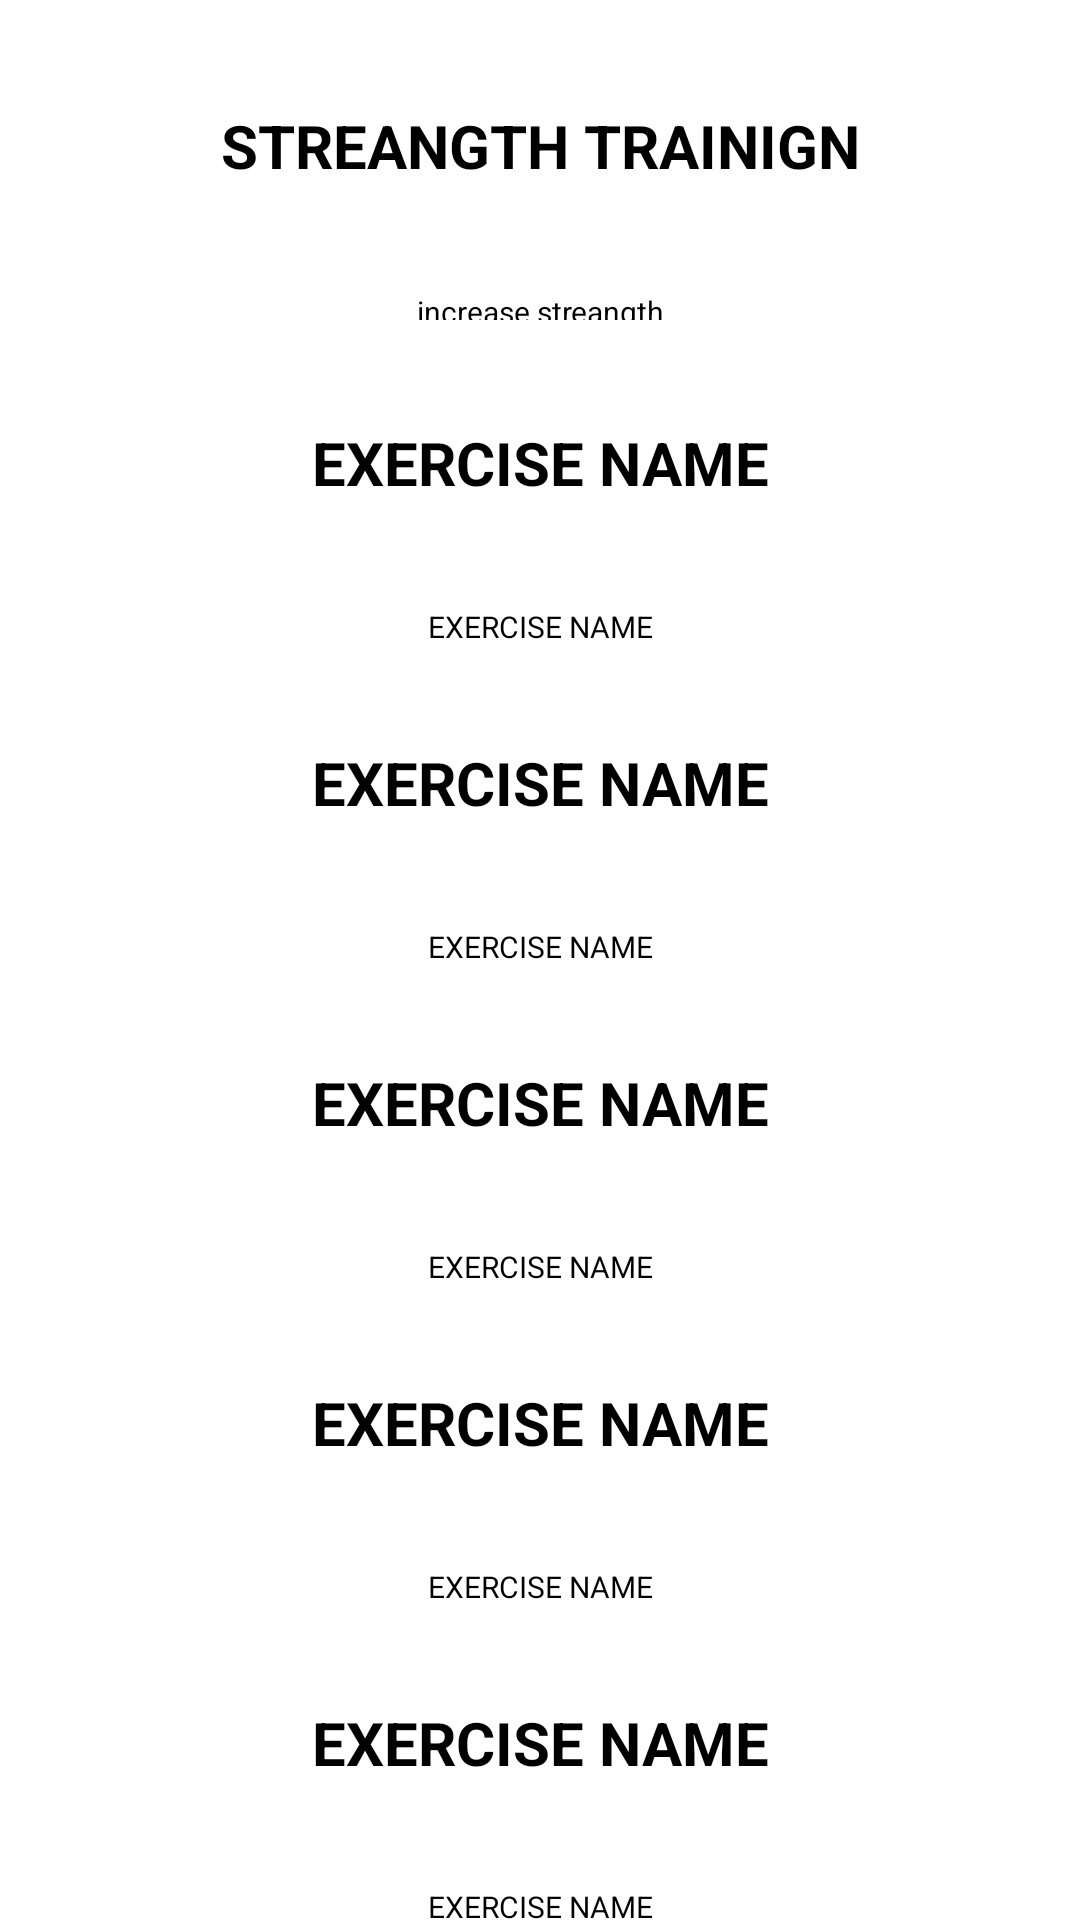

Reconstruct the res/layout file that produces this screen, plus the resources it refers to.
<!-- AndroidManifest.xml: application theme AppTheme -->
<!-- res/layout/fragment_catagory.xml -->
<RelativeLayout xmlns:android="http://schemas.android.com/apk/res/android"
    xmlns:tools="http://schemas.android.com/tools"
    android:layout_width="match_parent"
    android:layout_height="match_parent"
    tools:context="com.example.leo.simpleanimation.Catagory">
<LinearLayout
    android:orientation="vertical"
    android:layout_width="match_parent"
    android:layout_height="match_parent">
    <android.support.v7.widget.CardView
        android:layout_weight="2"
        android:clickable="true"
        xmlns:app="http://schemas.android.com/apk/res-auto"
        app:cardElevation="5dp"
        app:cardCornerRadius="0dp"
        android:layout_width="match_parent"
        android:layout_height="48dp">
        <LinearLayout
            android:orientation="vertical"
            android:layout_width="match_parent"
            android:layout_height="match_parent">

            <TextView
                android:layout_weight="5"
                android:gravity="center"
                android:textColor="@android:color/black"
                android:textStyle="bold"
                android:textSize="20dp"
                android:textAllCaps="true"
                android:text="streangth trainign"
                android:layout_width="match_parent"
                android:layout_height="match_parent" />
            <TextView
                android:layout_weight="2"
                android:layout_width="match_parent"
                android:layout_height="wrap_content"
                android:gravity="center"
                android:text="increase streangth"
                android:textColor="@android:color/black"
                android:textSize="10dp"/>

        </LinearLayout>


    </android.support.v7.widget.CardView><android.support.v7.widget.CardView
    android:layout_weight="2"
    android:clickable="true"
    xmlns:app="http://schemas.android.com/apk/res-auto"
    app:cardElevation="5dp"
    app:cardCornerRadius="0dp"
    android:layout_width="match_parent"
    android:layout_height="48dp">
    <LinearLayout
        android:orientation="vertical"
        android:layout_width="match_parent"
        android:layout_height="match_parent">

        <TextView
            android:layout_weight="5"
            android:gravity="center"
            android:textColor="@android:color/black"
            android:textStyle="bold"
            android:textSize="20dp"
            android:textAllCaps="true"
            android:text="exercise name"
            android:layout_width="match_parent"
            android:layout_height="match_parent" />
        <TextView
            android:layout_weight="1"
            android:layout_width="match_parent"
            android:layout_height="wrap_content"
            android:gravity="center"
            android:text="exercise name"
            android:textAllCaps="true"
            android:textColor="@android:color/black"
            android:textSize="10dp"/>

    </LinearLayout>


</android.support.v7.widget.CardView><android.support.v7.widget.CardView
    android:layout_weight="2"
    android:clickable="true"
    xmlns:app="http://schemas.android.com/apk/res-auto"
    app:cardElevation="5dp"
    app:cardCornerRadius="0dp"
    android:layout_width="match_parent"
    android:layout_height="48dp">
    <LinearLayout
        android:orientation="vertical"
        android:layout_width="match_parent"
        android:layout_height="match_parent">

        <TextView
            android:layout_weight="5"
            android:gravity="center"
            android:textColor="@android:color/black"
            android:textStyle="bold"
            android:textSize="20dp"
            android:textAllCaps="true"
            android:text="exercise name"
            android:layout_width="match_parent"
            android:layout_height="match_parent" />
        <TextView
            android:layout_weight="1"
            android:layout_width="match_parent"
            android:layout_height="wrap_content"
            android:gravity="center"
            android:text="exercise name"
            android:textAllCaps="true"
            android:textColor="@android:color/black"
            android:textSize="10dp"/>

    </LinearLayout>


</android.support.v7.widget.CardView><android.support.v7.widget.CardView
    android:layout_weight="2"
    android:clickable="true"
    xmlns:app="http://schemas.android.com/apk/res-auto"
    app:cardElevation="5dp"
    app:cardCornerRadius="0dp"
    android:layout_width="match_parent"
    android:layout_height="48dp">
    <LinearLayout
        android:orientation="vertical"
        android:layout_width="match_parent"
        android:layout_height="match_parent">

        <TextView
            android:layout_weight="5"
            android:gravity="center"
            android:textColor="@android:color/black"
            android:textStyle="bold"
            android:textSize="20dp"
            android:textAllCaps="true"
            android:text="exercise name"
            android:layout_width="match_parent"
            android:layout_height="match_parent" />
        <TextView
            android:layout_weight="1"
            android:layout_width="match_parent"
            android:layout_height="wrap_content"
            android:gravity="center"
            android:text="exercise name"
            android:textAllCaps="true"
            android:textColor="@android:color/black"
            android:textSize="10dp"/>

    </LinearLayout>


</android.support.v7.widget.CardView><android.support.v7.widget.CardView
    android:layout_weight="2"
    android:clickable="true"
    xmlns:app="http://schemas.android.com/apk/res-auto"
    app:cardElevation="5dp"
    app:cardCornerRadius="0dp"
    android:layout_width="match_parent"
    android:layout_height="48dp">
    <LinearLayout
        android:orientation="vertical"
        android:layout_width="match_parent"
        android:layout_height="match_parent">

        <TextView
            android:layout_weight="5"
            android:gravity="center"
            android:textColor="@android:color/black"
            android:textStyle="bold"
            android:textSize="20dp"
            android:textAllCaps="true"
            android:text="exercise name"
            android:layout_width="match_parent"
            android:layout_height="match_parent" />
        <TextView
            android:layout_weight="1"
            android:layout_width="match_parent"
            android:layout_height="wrap_content"
            android:gravity="center"
            android:text="exercise name"
            android:textAllCaps="true"
            android:textColor="@android:color/black"
            android:textSize="10dp"/>

    </LinearLayout>


</android.support.v7.widget.CardView><android.support.v7.widget.CardView
    android:layout_weight="2"
    android:clickable="true"
    xmlns:app="http://schemas.android.com/apk/res-auto"
    app:cardElevation="5dp"
    app:cardCornerRadius="0dp"
    android:layout_width="match_parent"
    android:layout_height="48dp">
    <LinearLayout
        android:orientation="vertical"
        android:layout_width="match_parent"
        android:layout_height="match_parent">

        <TextView
            android:layout_weight="5"
            android:gravity="center"
            android:textColor="@android:color/black"
            android:textStyle="bold"
            android:textSize="20dp"
            android:textAllCaps="true"
            android:text="exercise name"
            android:layout_width="match_parent"
            android:layout_height="match_parent" />
        <TextView
            android:layout_weight="1"
            android:id="@+id/textView3"
            android:layout_width="match_parent"
            android:layout_height="wrap_content"
            android:gravity="center"
            android:text="exercise name"
            android:textAllCaps="true"
            android:textColor="@android:color/black"
            android:textSize="10dp"/>

    </LinearLayout>


</android.support.v7.widget.CardView>


</LinearLayout>

</RelativeLayout>
<!-- resources referenced by this layout -->
<resources>
  <style name="AppTheme" parent="Theme.AppCompat.Light.NoActionBar">
          
          <item name="colorPrimary">@color/colorPrimary</item>
          <item name="colorPrimaryDark">@color/colorPrimaryDark</item>
          <item name="colorAccent">@color/colorAccent</item>
          <item name="android:windowContentTransitions">true</item>
          <item name="android:windowTransitionBackgroundFadeDuration">1000</item>
          <item name="android:windowAllowEnterTransitionOverlap">true</item>
          <item name="android:windowAllowReturnTransitionOverlap">true</item>
          <item name="android:windowSharedElementEnterTransition">@android:transition/move</item>
          <item name="android:windowSharedElementExitTransition">@android:transition/move</item>
  
      </style>
  <color name="colorPrimary">#241e1e</color>
  <color name="colorPrimaryDark">#000000</color>
  <color name="colorAccent">#FFFFFF</color>
</resources>
